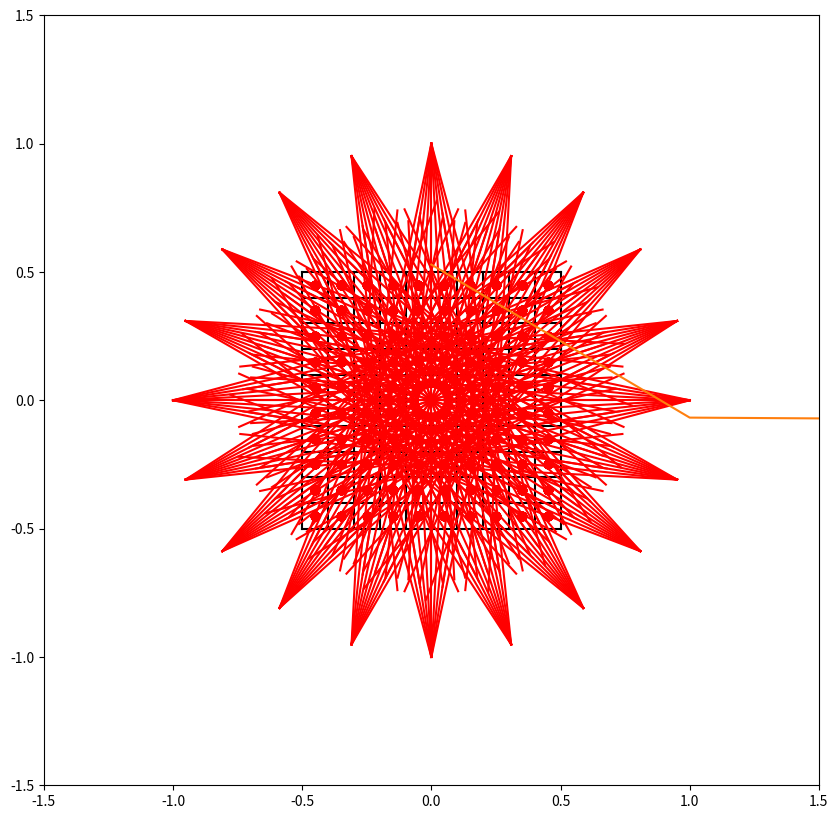
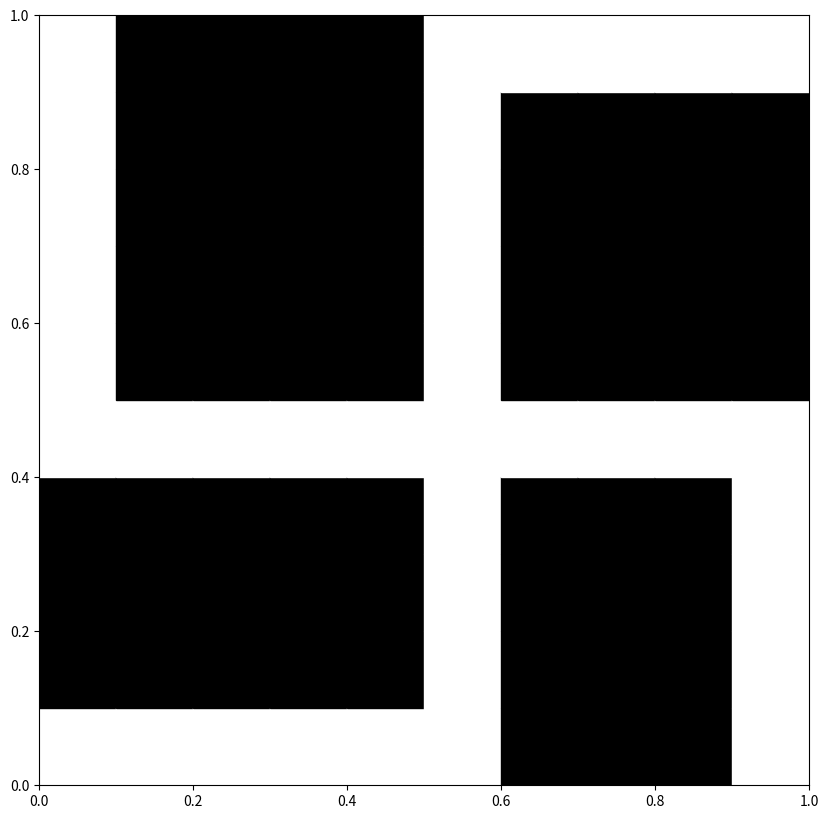

These charts were generated, in order, by the following Python code:
import numpy as np
import matplotlib.pyplot as plt
from matplotlib.patches import Rectangle
plt.rcParams["figure.figsize"] = (10,10)
plt.xlim((-1.5, 1.5))
plt.ylim((-1.5, 1.5))
eps = np.finfo(np.float64).eps
unit_square = np.array([[-0.5, 0.5], [-0.5, 0.5]])
ng = 10  # Anzahl der Pixel pro Achse
ns = 10  # Anzahl der Strahlen
nw = 20  # Anzahl der Drehwinkel
angle = 360


xs = np.linspace(unit_square[0,0]+1/(2*ng), unit_square[0,1]-1/(2*ng), ng)
ys = np.linspace(unit_square[1,0]+1/(2*ng), unit_square[1,1]-1/(2*ng), ng)
x_y_d = [] #coordinates of pixel middle and density

for x in xs:
    for y in ys:
        x_y_d.append(np.array([x, y, 0]))
x_y_d = np.array(x_y_d)
cell_width = 1/ng
cell_height = 1/ng

def get_cut_pixel(startpkt, endpkt, x_y_d): # gibt die pixel an, die von der Gerade geschnitten werden
    # liste aus (xkoord, ykoord, länge des schnitts, dichte des pixels)
    cut_pixel = []
    for idx, pixel in enumerate(x_y_d):
        rectangle = np.array([[pixel[0] - cell_width / 2, pixel[1] - cell_height / 2],
                              [pixel[0] - cell_width / 2, pixel[1] + cell_height / 2],
                              [pixel[0] + cell_width / 2, pixel[1] + cell_height / 2],
                              [pixel[0] + cell_width / 2, pixel[1] - cell_height / 2]])
        schnittpunkte = []
        min_x = rectangle[0][0]-eps
        max_x = rectangle[2][0]+eps
        min_y = rectangle[0][1]-eps
        max_y = rectangle[1][1]+eps
        for i in range(4):
            tmp = seg_intersect(rectangle[i], rectangle[(i+1)%4], startpkt, endpkt)
            tmp_sp = [list(item) for item in schnittpunkte]
            if type(tmp) != type(None) and min_x <= tmp[0] <= max_x and min_y <= tmp[1] <= max_y and list(tmp) not in tmp_sp:
                schnittpunkte.append(tmp)
        if len(schnittpunkte) >= 2:
            len_of_cut = np.linalg.norm(schnittpunkte[0]-schnittpunkte[1])
            if len_of_cut > eps:
                cut_pixel.append((pixel, len_of_cut, idx))
    return cut_pixel

def seg_intersect(a1, a2, b1, b2) :
    da = a2-a1
    db = b2-b1
    dp = a1-b1
    dap = perp(da)
    denom = np.dot( dap, db)
    num = np.dot( dap, dp )
    eps = 0.00000000000000001
    if np.abs(denom.astype(float)) < eps:
        return None
    else:
        return (num / denom.astype(float))*db + b1

def perp(a) :
    b = np.empty_like(a)
    b[0] = -a[1]
    b[1] = a[0]
    return b

def plot(startpunkt, endpunkt):
    plt.plot([startpunkt[0], endpunkt[0]], [startpunkt[1], endpunkt[1]], 'r')

def gitter_plot():
    plt.plot(x_y_d[:, 0], x_y_d[:, 1], 'o')
    xs = np.linspace(unit_square[0, 0], unit_square[0, 1], ng+1)
    ys = np.linspace(unit_square[1, 0], unit_square[1, 1], ng+1)

    for x in xs:
        plt.plot([x, x], [unit_square[1,0], unit_square[1,1]], "black")
    for y in ys:
        plt.plot([unit_square[0,0], unit_square[0,1]], [y,y], "black")

def get_rot_mat(deg):
    theta = np.radians(-deg)
    c, s = np.cos(theta), np.sin(theta)
    return np.array(((c, -s), (s, c)))

def gen_matrix():
    startpunkt = np.array([-1, 0])
    endpunkt = np.array([0.0, 0.0])
    mat = np.zeros((ns*nw,ng*ng), dtype='float64')
    strahlidx = 0
    geraden = []
    step = angle/nw
    winkel_strahlen = 30
    teilwinkel = winkel_strahlen/ns
    mittelstrahl = endpunkt - startpunkt
    for i in range(nw):
        for i in range(-ns//2, ns//2):
            aktstrahl = np.matmul(get_rot_mat(i*teilwinkel), mittelstrahl)
            aktstrahl = (aktstrahl/np.linalg.norm(aktstrahl)) * 1.7
            endpunkt_tmp = startpunkt + aktstrahl
            geraden.append([startpunkt, endpunkt_tmp])
        for gerade in geraden:
            plot(gerade[0], gerade[1])
            cut_pixel = get_cut_pixel(gerade[0], gerade[1], x_y_d)
            for elem in cut_pixel:
                mat[strahlidx, elem[2]] = elem[1]
                plt.plot([elem[0][0]], [elem[0][1]], 'or')
            strahlidx +=1
        mittelstrahl = np.matmul(get_rot_mat(step), mittelstrahl)
        startpunkt = endpunkt - mittelstrahl
        geraden = []
    plt.show()
    return mat

def get_dichte_homogen():
    dichte = np.ones(ng * ng, dtype='float64')
    return dichte

def get_dichte_inhomogen():
    return np.array([1, 0, 0, 0, 1, 1, 1, 1, 1, 1,
                     1, 0, 0, 0, 1, 0, 0, 0, 0, 0,
                     1, 0, 0, 0, 1, 0, 0, 0, 0, 0,
                     1, 0, 0, 0, 1, 0, 0, 0, 0, 0,
                     1, 0, 0, 0, 1, 0, 0, 0, 0, 0,
                     1, 1, 1, 1, 1, 1, 1, 1, 1, 1,
                     0, 0, 0, 0, 1, 0, 0, 0, 0, 1,
                     0, 0, 0, 0, 1, 0, 0, 0, 0, 1,
                     0, 0, 0, 0, 1, 0, 0, 0, 0, 1,
                     1, 1, 1, 1, 1, 0, 0, 0, 0, 1])

def TSVD(A, alpha):
    U, s, Vt = np.linalg.svd(A, full_matrices=True)
    plt.plot(np.log(s))
    plt.show()
    #for idx, sv in enumerate(s):
    #    if sv < alpha:
    #        s[idx] = 0
    #for idx, sv in enumerate(s):
    #    if s[idx] != 0:
    #        s[idx] = 1/s[idx]
    #smat = np.zeros((ng**2, ns * nw))
    #smat[:ns  * nw, :ng**2] = np.diag(s)
    #tmp = np.matmul(Vt.T, smat)
    #Aplus = np.matmul(tmp, U.T)
    #return Aplus

def Tikhonov(A, alpha, y):
    AtA = np.matmul(A.T, A)
    alphaI = alpha*np.identity(len(AtA))
    ges = AtA + alphaI
    rs = np.matmul(A.T,y)
    x_alpha = np.linalg.solve(ges, rs)
    return x_alpha

def solve_backwards(mat, sinogramm, alpha):
    dichte = Tikhonov(mat, alpha, sinogramm)
    return dichte

def plot_dichte(dichte):
    size = 0.1
    fig2 = plt.figure()
    ax2 = fig2.add_subplot(111, aspect='equal')
    for i in range(ng):
        for j in range(ng):
            vec = np.array([dichte[i*ng+j], dichte[i*ng+j],dichte[i*ng+j]])
            min = np.min(vec)
            max = np.max(vec)
            if max != min:
                vec = (vec -min )/(max-min)
            elif max < 0:
                vec = np.array([0,0,0])
            elif max > 1:
                vec = np.array([1,1,1])
            print(vec)
            color =  (vec[0], vec[1], vec[2])
            ax2.add_patch(Rectangle((size*i, size*j), size, size, fill=True, color=color))
    plt.show()

if __name__ == "__main__":
    gitter_plot()
    mat = gen_matrix()
    TSVD(mat, 0)
    dichte_original = get_dichte_inhomogen()
    plot_dichte(dichte_original)
    sinogramm = np.matmul(mat, dichte_original)
    sigma_quad = 0.0001
    stoerung = np.sqrt(sigma_quad) * np.random.randn(len(sinogramm))
    sinogramm_gestoert = sinogramm + stoerung
    alpha = np.sqrt(sigma_quad/len(sinogramm))
    dichte_berechnet = solve_backwards(mat, sinogramm_gestoert, alpha)
    #dichte_berechnet_alpha_0 = solve_backwards(mat, sinogramm_gestoert, 1e-16)
    plot_dichte(dichte_berechnet)
    print("Fehler:", np.linalg.norm(dichte_original - dichte_berechnet))
    print("Rel. fehler:", np.linalg.norm(dichte_original - dichte_berechnet) / np.linalg.norm(dichte_berechnet))
    plt.plot(dichte_original, 'b')
    plt.plot(dichte_berechnet, 'r')
    #plt.plot(dichte_berechnet_alpha_0, 'g')
    plt.show()
